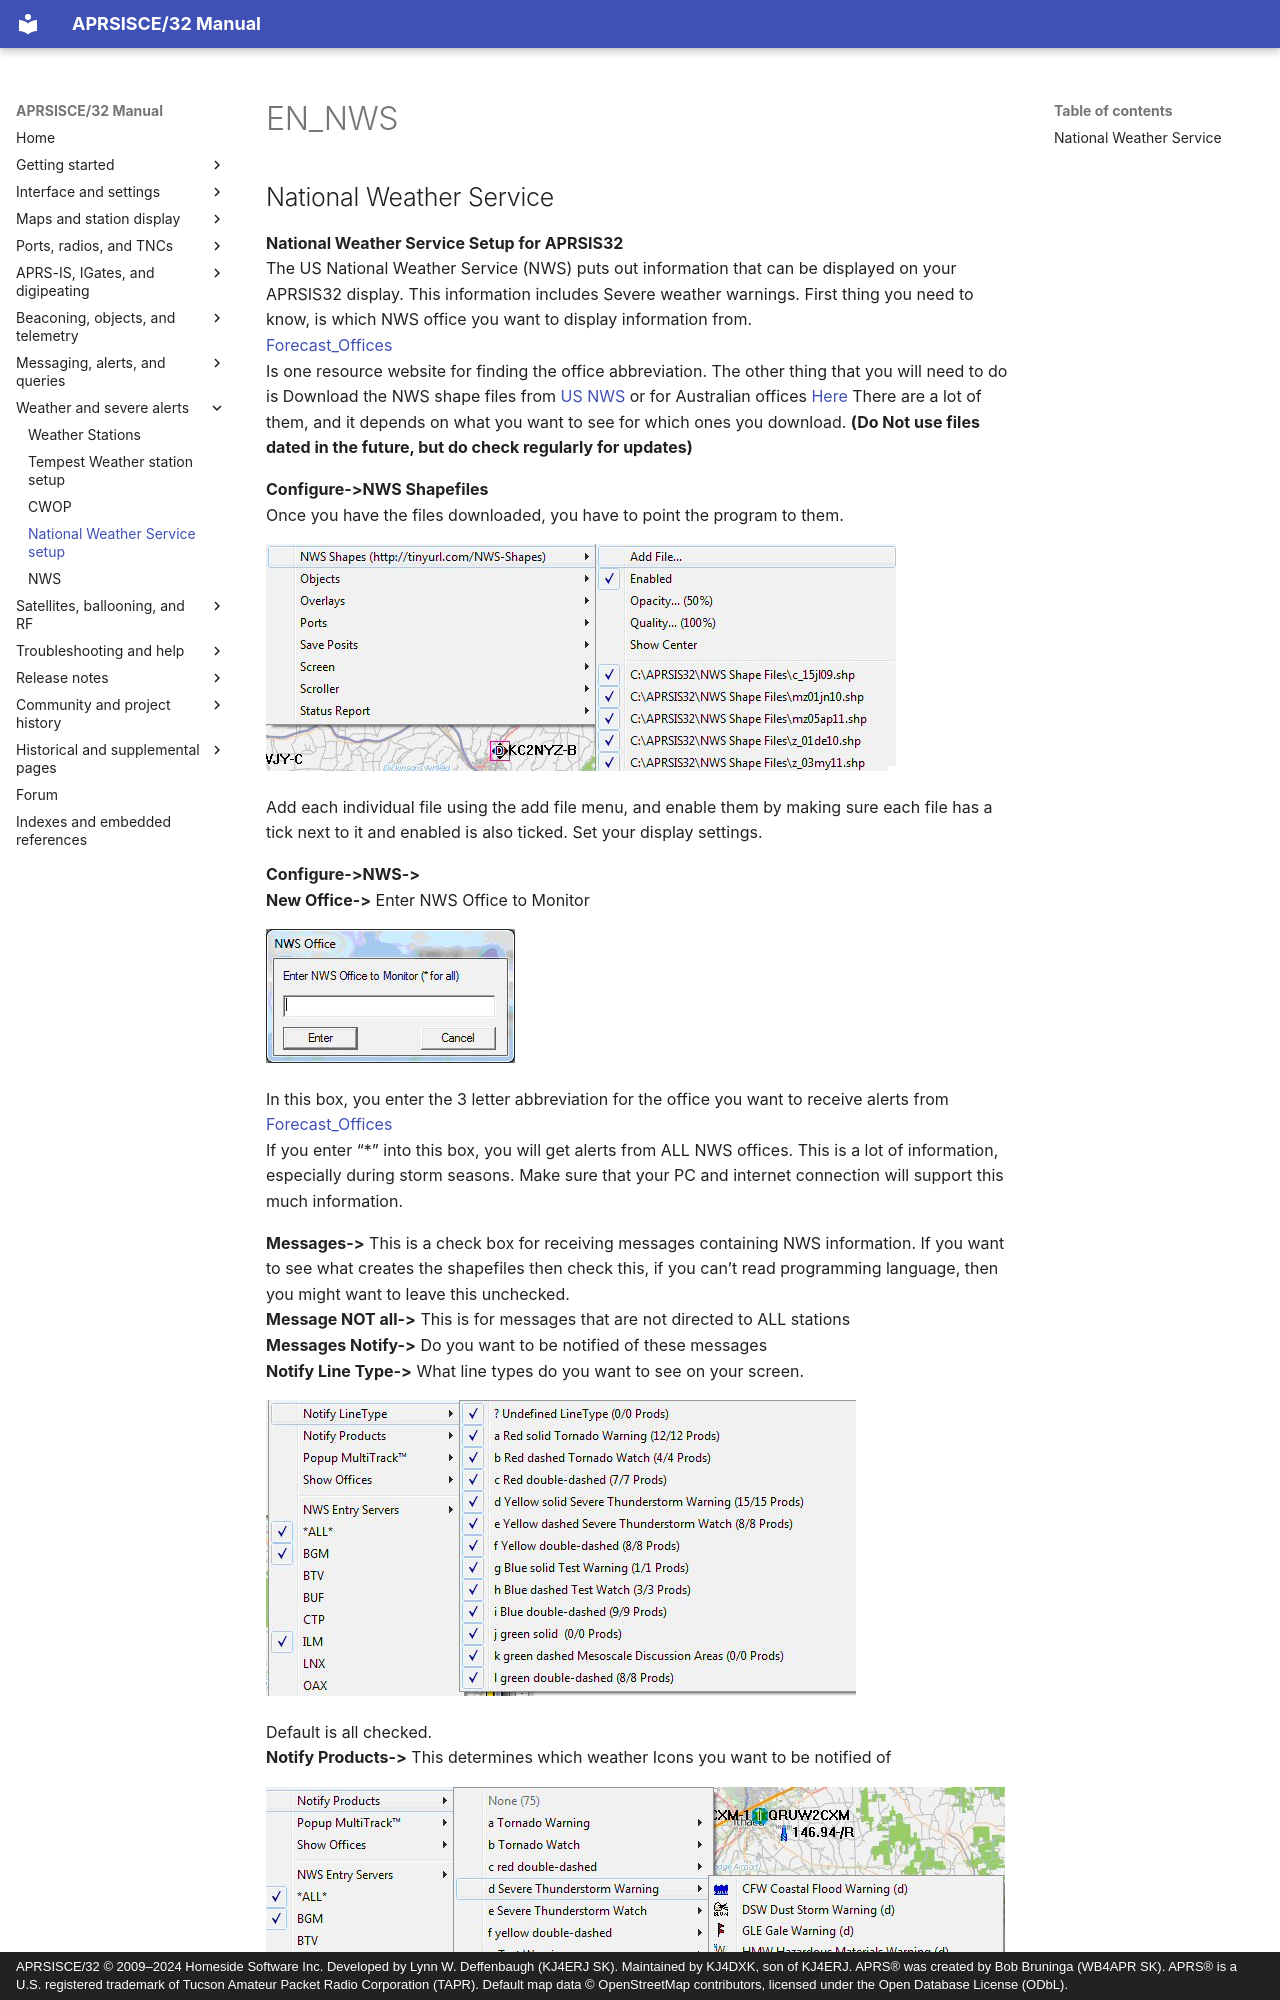

repository: kj4dxk/APRSIS32 · page: manual/en-nws/index.html · generator: mkdocs · copyright: APRSISCE/32 © 2009–2024 Homeside Software Inc. Developed by Lynn W. Deffenbaugh (KJ4ERJ SK). Maintained by KJ4DXK, son of KJ4ERJ. APRS® was created by Bob Bruninga (WB4APR SK). APRS® is a U.S. registered trademark of Tucson Amateur Packet Radio Corporation (TAPR). Default map data © OpenStreetMap contributors, licensed under the Open Database License (ODbL).

---
title: "EN_NWS"
---

# EN_NWS

## National Weather Service

**National Weather Service Setup for APRSIS32**  
The US National Weather Service (NWS) puts out information that can be displayed on your APRSIS32 display. This information includes Severe weather warnings. First thing you need to know, is which NWS office you want to display information from.  
[Forecast\_Offices](http://en.wikipedia.org/wiki/List_of_National_Weather_Service_Weather_Forecast_Offices)  
Is one resource website for finding the office abbreviation. The other thing that you will need to do is Download the NWS shape files from [US NWS](http://www.nws.noaa.gov/geodata/) or for Australian offices [Here](http://wxsvr.aprs.net.au/shapefiles-new.html) There are a lot of them, and it depends on what you want to see for which ones you download. **(Do Not use files dated in the future, but do check regularly for updates)**

**Configure->NWS Shapefiles**  
Once you have the files downloaded, you have to point the program to them.

![nwsshapes.png](../archive/assets/local--files_en-nws_nwsshapes--0d89d9785ba6.png)

Add each individual file using the add file menu, and enable them by making sure each file has a tick next to it and enabled is also ticked. Set your display settings.

**Configure->NWS->**  
**New Office->** Enter NWS Office to Monitor

![newoffice.jpg](../archive/assets/local--files_en-nws_newoffice--416e2d866ba5.jpg)
